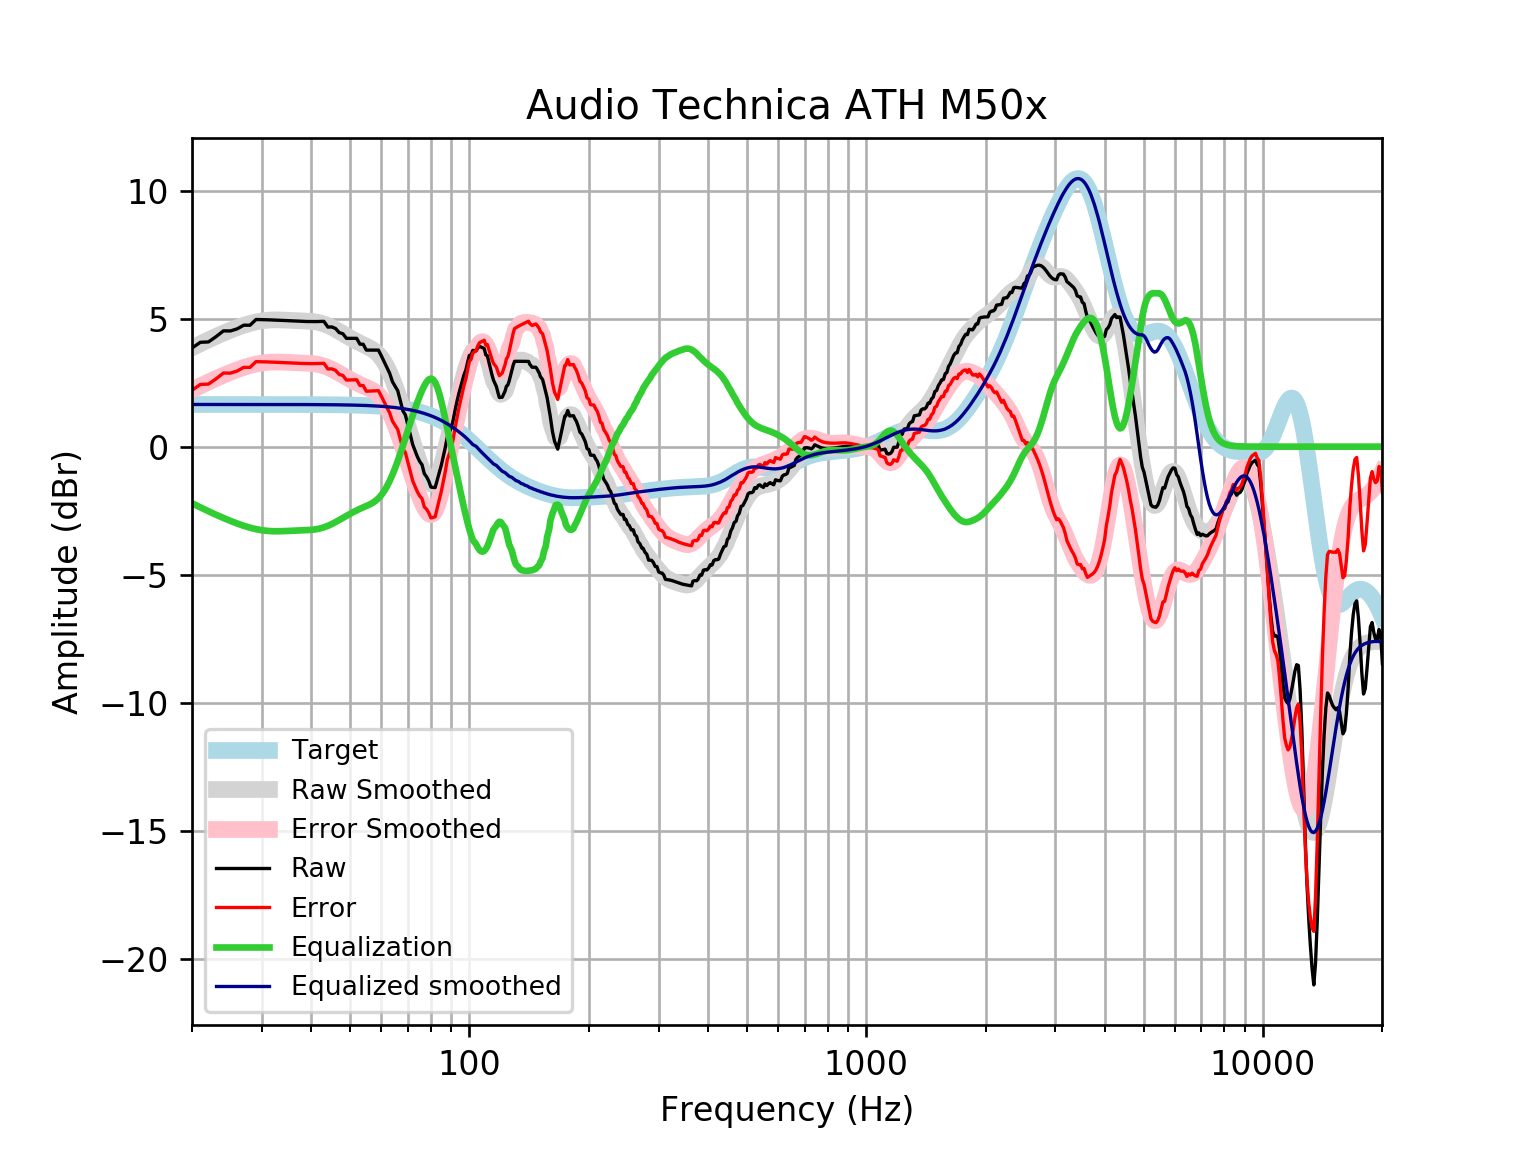

Values plotted in this chart, from the file beside it:
frequency, raw, error, smoothed, error_smoothed, equalization, equalized_raw, equalized_smoothed, target
20, 3.854, 2.206, 3.861, 2.213, -2.213, 1.64, 1.648, 1.648
21, 4.078, 2.43, 4.023, 2.375, -2.375, 1.703, 1.648, 1.648
22, 4.091, 2.444, 4.172, 2.524, -2.524, 1.567, 1.648, 1.648
23, 4.299, 2.651, 4.309, 2.661, -2.661, 1.637, 1.648, 1.648
24, 4.523, 2.875, 4.435, 2.787, -2.787, 1.736, 1.648, 1.648
25, 4.52, 2.873, 4.549, 2.901, -2.901, 1.619, 1.648, 1.648
26, 4.604, 2.956, 4.651, 3.004, -3.004, 1.6, 1.648, 1.648
27, 4.745, 3.097, 4.74, 3.093, -3.093, 1.652, 1.648, 1.648
28, 4.743, 3.096, 4.814, 3.167, -3.167, 1.577, 1.647, 1.647
29, 4.968, 3.321, 4.872, 3.225, -3.225, 1.743, 1.647, 1.647
30, 4.964, 3.317, 4.914, 3.267, -3.267, 1.697, 1.647, 1.647
31, 4.957, 3.31, 4.94, 3.293, -3.293, 1.664, 1.647, 1.647
32, 4.949, 3.302, 4.952, 3.305, -3.305, 1.644, 1.647, 1.647
33, 4.94, 3.293, 4.953, 3.307, -3.307, 1.633, 1.647, 1.647
34, 4.931, 3.284, 4.948, 3.302, -3.302, 1.629, 1.646, 1.646
35, 4.921, 3.275, 4.939, 3.293, -3.293, 1.628, 1.646, 1.646
36, 4.912, 3.266, 4.931, 3.285, -3.285, 1.627, 1.645, 1.645
37, 4.903, 3.258, 4.923, 3.278, -3.278, 1.624, 1.645, 1.645
38, 4.895, 3.25, 4.916, 3.272, -3.272, 1.623, 1.644, 1.644
39, 4.889, 3.245, 4.908, 3.264, -3.264, 1.625, 1.644, 1.644
40, 4.887, 3.244, 4.895, 3.252, -3.252, 1.635, 1.643, 1.643
41, 4.887, 3.245, 4.873, 3.231, -3.231, 1.656, 1.642, 1.642
42, 4.891, 3.25, 4.84, 3.199, -3.199, 1.692, 1.641, 1.641
43, 4.895, 3.256, 4.793, 3.153, -3.153, 1.743, 1.64, 1.64
44, 4.672, 3.034, 4.733, 3.094, -3.094, 1.578, 1.639, 1.639
45, 4.677, 3.04, 4.662, 3.025, -3.025, 1.652, 1.637, 1.637
46, 4.617, 2.981, 4.583, 2.948, -2.948, 1.669, 1.635, 1.635
47, 4.455, 2.821, 4.5, 2.866, -2.866, 1.589, 1.634, 1.633
48, 4.413, 2.781, 4.416, 2.784, -2.784, 1.628, 1.631, 1.631
49, 4.231, 2.602, 4.333, 2.704, -2.704, 1.527, 1.629, 1.629
50, 4.232, 2.606, 4.254, 2.628, -2.628, 1.605, 1.626, 1.626
51, 4.233, 2.61, 4.18, 2.556, -2.556, 1.676, 1.623, 1.623
52, 4.232, 2.613, 4.11, 2.49, -2.49, 1.742, 1.62, 1.62
53, 4.003, 2.387, 4.046, 2.43, -2.43, 1.573, 1.616, 1.616
54, 4.002, 2.39, 3.986, 2.374, -2.374, 1.627, 1.612, 1.612
55, 3.772, 2.165, 3.928, 2.32, -2.32, 1.452, 1.607, 1.607
56, 3.772, 2.17, 3.866, 2.264, -2.264, 1.508, 1.602, 1.602
57, 3.772, 2.175, 3.796, 2.2, -2.2, 1.572, 1.596, 1.596
58, 3.772, 2.181, 3.711, 2.121, -2.121, 1.651, 1.59, 1.59
59, 3.771, 2.188, 3.604, 2.02, -2.02, 1.751, 1.583, 1.583
60, 3.549, 1.973, 3.469, 1.893, -1.893, 1.656, 1.576, 1.576
61, 3.314, 1.746, 3.304, 1.737, -1.737, 1.578, 1.568, 1.568
62, 3.086, 1.528, 3.109, 1.551, -1.551, 1.536, 1.559, 1.559
63, 2.86, 1.311, 2.886, 1.337, -1.337, 1.523, 1.549, 1.549
64, 2.537, 0.9987, 2.637, 1.098, -1.098, 1.439, 1.538, 1.538
65, 2.36, 0.8328, 2.365, 0.8384, -0.8384, 1.521, 1.527, 1.527
66, 2.183, 0.669, 2.075, 0.5609, -0.5609, 1.623, 1.514, 1.514
67, 1.792, 0.2913, 1.771, 0.2696, -0.2696, 1.523, 1.501, 1.501
68, 1.399, -0.08707, 1.455, -0.0312, 0.0312, 1.43, 1.486, 1.486
69, 1.236, -0.2344, 1.134, -0.3364, 0.3364, 1.573, 1.471, 1.471
70, 0.847, -0.6067, 0.8132, -0.6405, 0.6405, 1.487, 1.454, 1.454
71, 0.4601, -0.9755, 0.4977, -0.9379, 0.9379, 1.398, 1.436, 1.436
72, 0.07657, -1.339, 0.1923, -1.224, 1.224, 1.3, 1.416, 1.416
73, -0.1596, -1.555, -0.09944, -1.495, 1.495, 1.335, 1.395, 1.395
74, -0.4012, -1.774, -0.3754, -1.748, 1.748, 1.347, 1.373, 1.373
75, -0.5821, -1.931, -0.6336, -1.983, 1.983, 1.401, 1.349, 1.349
76, -0.7101, -2.034, -0.871, -2.195, 2.195, 1.485, 1.324, 1.324
77, -1.059, -2.356, -1.082, -2.379, 2.379, 1.32, 1.297, 1.297
78, -1.174, -2.443, -1.257, -2.526, 2.526, 1.352, 1.269, 1.269
79, -1.343, -2.582, -1.385, -2.623, 2.623, 1.28, 1.239, 1.239
... 553 more rows
